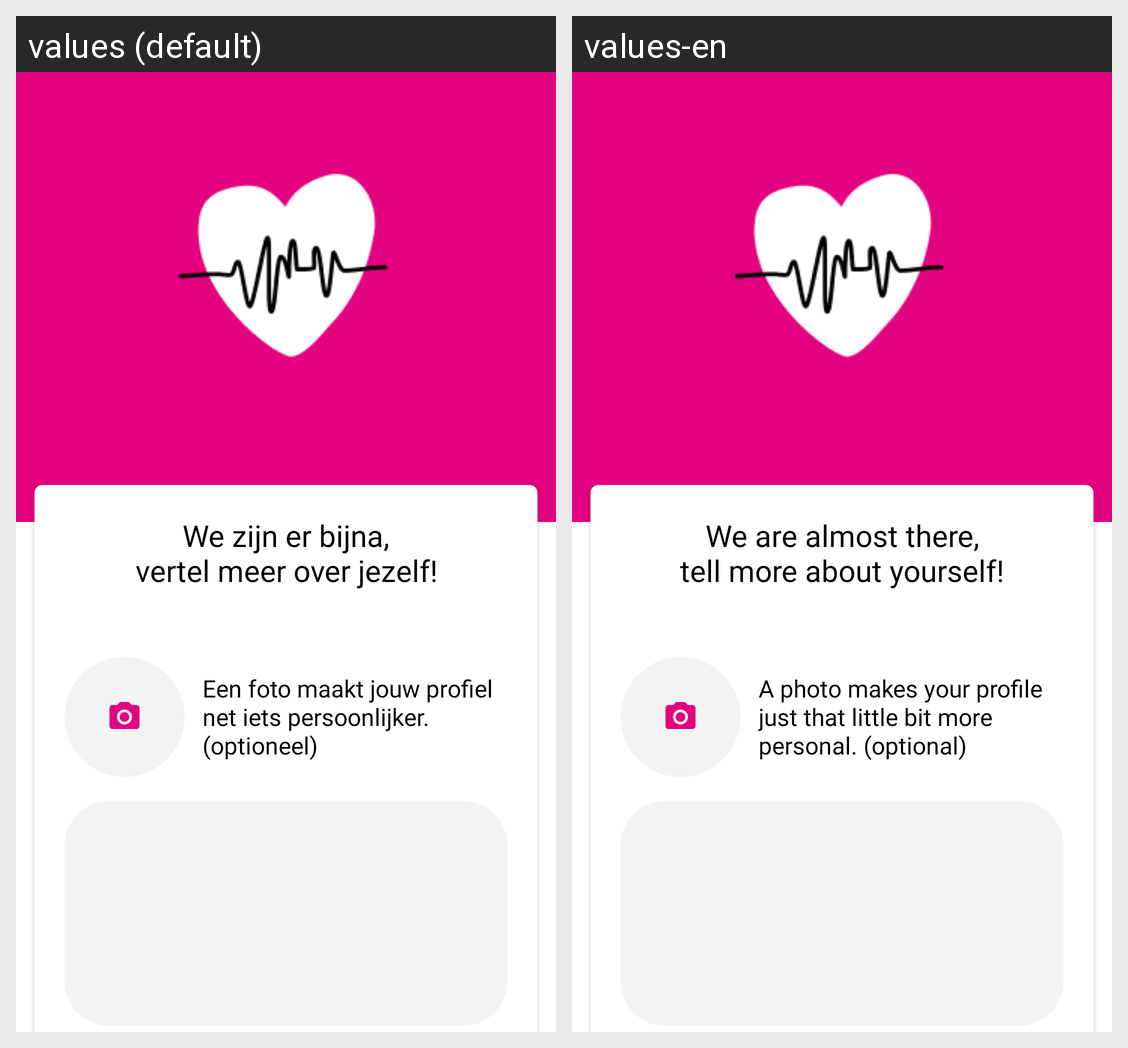

Here is an Android app screen in its default locale and in the app's own translations. Write out the translated-string differences for the strings that appear on this screen.
Android screen res/layout/activity_register_additional_details.xml rendered under 2 locales, left to right: values (default), values-en. Device: Nexus 5 (rendered at 1080×1920; each locale shown at half size, 540×960, under a caption strip naming it); theme AppTheme.NoActionBar.
Strings drawn on this screen, with the default value and each locale's value (text and hints the layout hard-codes, and strings that could not be matched under every locale, appear in the picture but are not listed):

register_details_title_2
  values: We zijn er bijna,
  values-en: We are almost there,

register_details_subtitle_2
  values: vertel meer over jezelf!
  values-en: tell more about yourself!

register_details_photo_info
  values: Een foto maakt jouw profiel net iets persoonlijker. (optioneel)
  values-en: A photo makes your profile just that little bit more personal. (optional)
